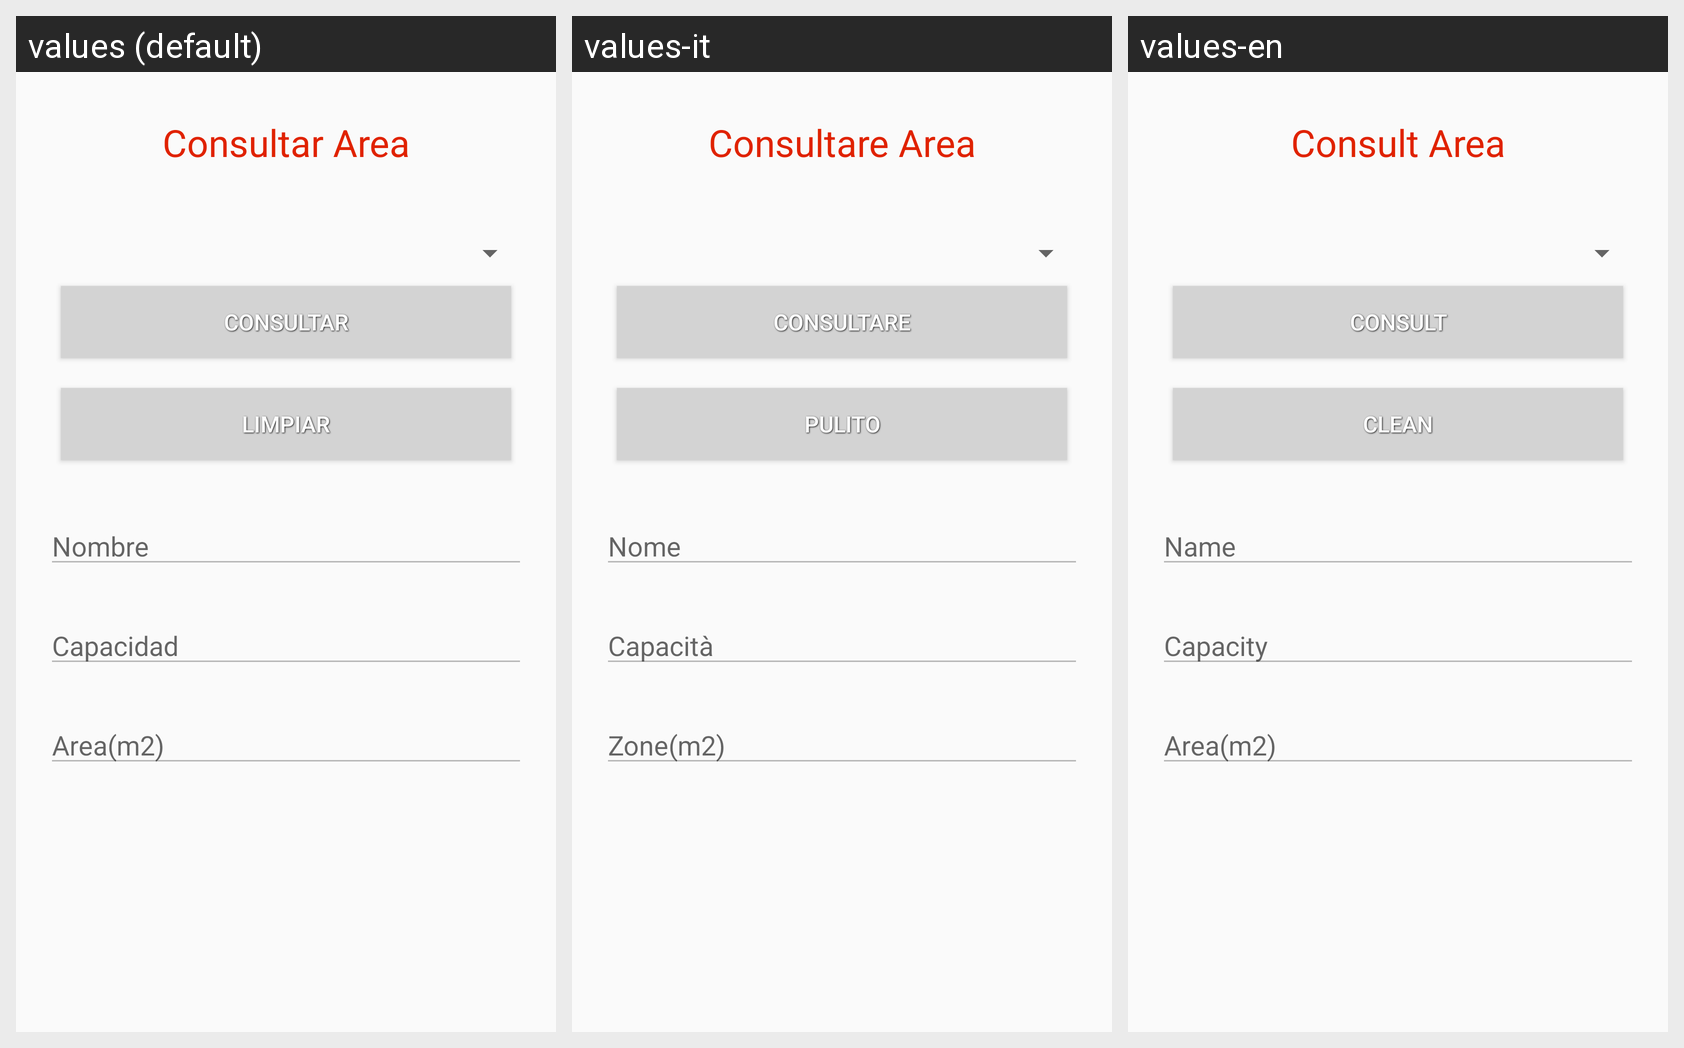

The same Android screen rendered under several of its app's locales, left to right. List the strings drawn on it with the default value and each locale's translation.
Android screen res/layout/activity_area_consultar.xml rendered under 3 locales, left to right: values (default), values-it, values-en. Device: Nexus 5 (rendered at 1080×1920; each locale shown at half size, 540×960, under a caption strip naming it); theme AppTheme.
Strings drawn on this screen, with the default value and each locale's value (text and hints the layout hard-codes, and strings that could not be matched under every locale, appear in the picture but are not listed):

consult_area
  values: Consultar Area
  values-it: Consultare Area
  values-en: Consult Area

consultar_area
  values: Consultar
  values-it: Consultare
  values-en: Consult

limpiar_area
  values: Limpiar
  values-it: Pulito
  values-en: Clean

nombre_area
  values: Nombre
  values-it: Nome
  values-en: Name

capacidad_area
  values: Capacidad
  values-it: Capacità
  values-en: Capacity

area
  values: Area(m2)
  values-it: Zone(m2)
  values-en: Area(m2)
